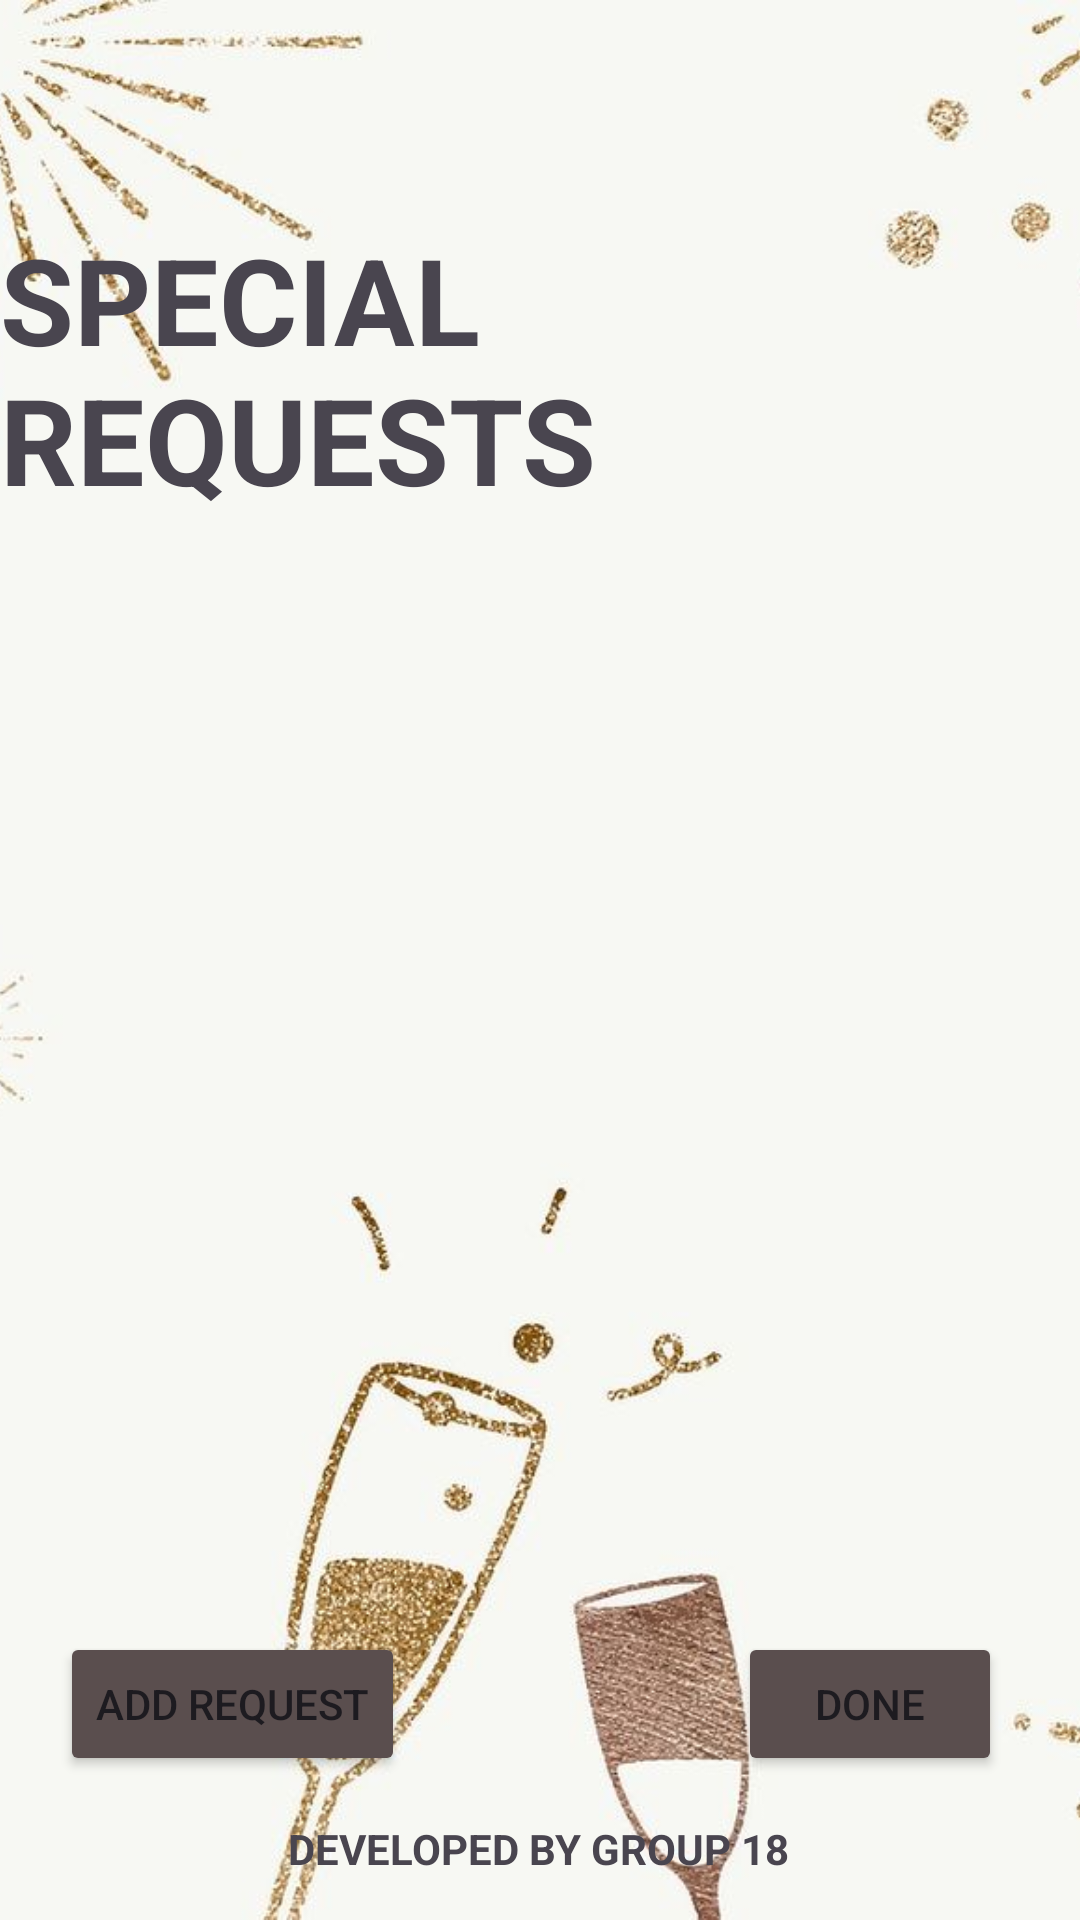

Layout XML and referenced resources for this Android screen:
<!-- AndroidManifest.xml: application theme Theme._2023AParty -->
<!-- res/layout/activity_request_list.xml -->
<?xml version="1.0" encoding="utf-8"?>
<androidx.constraintlayout.widget.ConstraintLayout xmlns:android="http://schemas.android.com/apk/res/android"
    xmlns:app="http://schemas.android.com/apk/res-auto"
    xmlns:tools="http://schemas.android.com/tools"
    android:layout_width="match_parent"
    android:layout_height="match_parent"
    tools:context=".RequestAndFeedback.RequestList">

    <ImageView
        android:id="@+id/backgroundImageView"
        android:layout_width="match_parent"
        android:layout_height="match_parent"
        android:scaleType="centerCrop"
        android:src="@drawable/background_img"
        app:layout_constraintBottom_toBottomOf="parent"
        app:layout_constraintEnd_toEndOf="parent"
        app:layout_constraintHorizontal_bias="0.0"
        app:layout_constraintStart_toStartOf="parent"
        app:layout_constraintTop_toTopOf="parent"
        app:layout_constraintVertical_bias="1.0" />

    <TextView
        android:id="@+id/textView31"
        android:layout_width="wrap_content"
        android:layout_height="wrap_content"
        android:text="DEVELOPED BY GROUP 18"
        android:textSize="14sp"
        android:textStyle="bold"
        app:layout_constraintBottom_toBottomOf="parent"
        app:layout_constraintEnd_toEndOf="parent"
        app:layout_constraintHorizontal_bias="0.497"
        app:layout_constraintStart_toStartOf="parent"
        app:layout_constraintTop_toTopOf="parent"
        app:layout_constraintVertical_bias="0.977" />

    <TextView
        android:id="@+id/textView"
        android:layout_width="wrap_content"
        android:layout_height="wrap_content"
        android:text="SPECIAL REQUESTS"
        android:textSize="40sp"
        android:textStyle="bold"
        app:layout_constraintBottom_toBottomOf="@+id/backgroundImageView"
        app:layout_constraintEnd_toEndOf="parent"
        app:layout_constraintStart_toStartOf="parent"
        app:layout_constraintTop_toTopOf="parent"
        app:layout_constraintVertical_bias="0.135" />

    <androidx.recyclerview.widget.RecyclerView
        android:id="@+id/recyclerViewDisplay"
        android:layout_width="368dp"
        android:layout_height="437dp"
        app:layout_constraintBottom_toBottomOf="parent"
        app:layout_constraintEnd_toEndOf="parent"
        app:layout_constraintStart_toStartOf="parent"
        app:layout_constraintTop_toTopOf="parent" />

    <Button
        android:id="@+id/back"
        android:layout_width="wrap_content"
        android:layout_height="wrap_content"
        android:backgroundTint="@color/yellowdes"
        android:fontFamily="sans-serif-medium"
        android:text="ADD REQUEST"
        app:layout_constraintBottom_toBottomOf="parent"
        app:layout_constraintEnd_toEndOf="parent"
        app:layout_constraintHorizontal_bias="0.081"
        app:layout_constraintStart_toStartOf="parent"
        app:layout_constraintTop_toTopOf="@+id/backgroundImageView"
        app:layout_constraintVertical_bias="0.919" />

    <Button
        android:id="@+id/done"
        android:layout_width="wrap_content"
        android:layout_height="wrap_content"
        android:backgroundTint="@color/yellowdes"
        android:fontFamily="sans-serif-medium"
        android:text="DONE"
        app:layout_constraintBottom_toBottomOf="parent"
        app:layout_constraintEnd_toEndOf="parent"
        app:layout_constraintHorizontal_bias="0.904"
        app:layout_constraintStart_toStartOf="parent"
        app:layout_constraintTop_toTopOf="@+id/backgroundImageView"
        app:layout_constraintVertical_bias="0.919" />

</androidx.constraintlayout.widget.ConstraintLayout>
<!-- resources referenced by this layout -->
<resources>
  <color name="yellowdes">#5A4E4E</color>
  <!-- drawable background_img: jpeg bitmap (drawable, 40274 bytes) -->
  <style name="Theme._2023AParty" parent="Base.Theme._2023AParty" />
  <style name="Base.Theme._2023AParty" parent="Theme.Material3.DayNight.NoActionBar">
          
          
      </style>
</resources>
